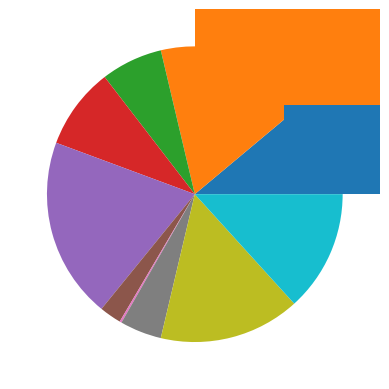

Generate this figure with matplotlib:
import matplotlib.pyplot as plt
import random
values = [i for i in range(1, 101, 10)]
random.shuffle(values)
ax = plt.axes()
ax.set_xlim([0, 10])
ax.set_ylim([0, 100])
ax.set_xticks([i for i in range(0, 11)])
ax.set_yticks([i for i in range(0, 101, 10)])
ax.grid()
plt.plot(range(1, 11), values)
plt.show()

plt.pie(values)
plt.show()

plt.bar(range(1, 11), values)
plt.show()

plt.barh(range(1, 11), values)
plt.show()
